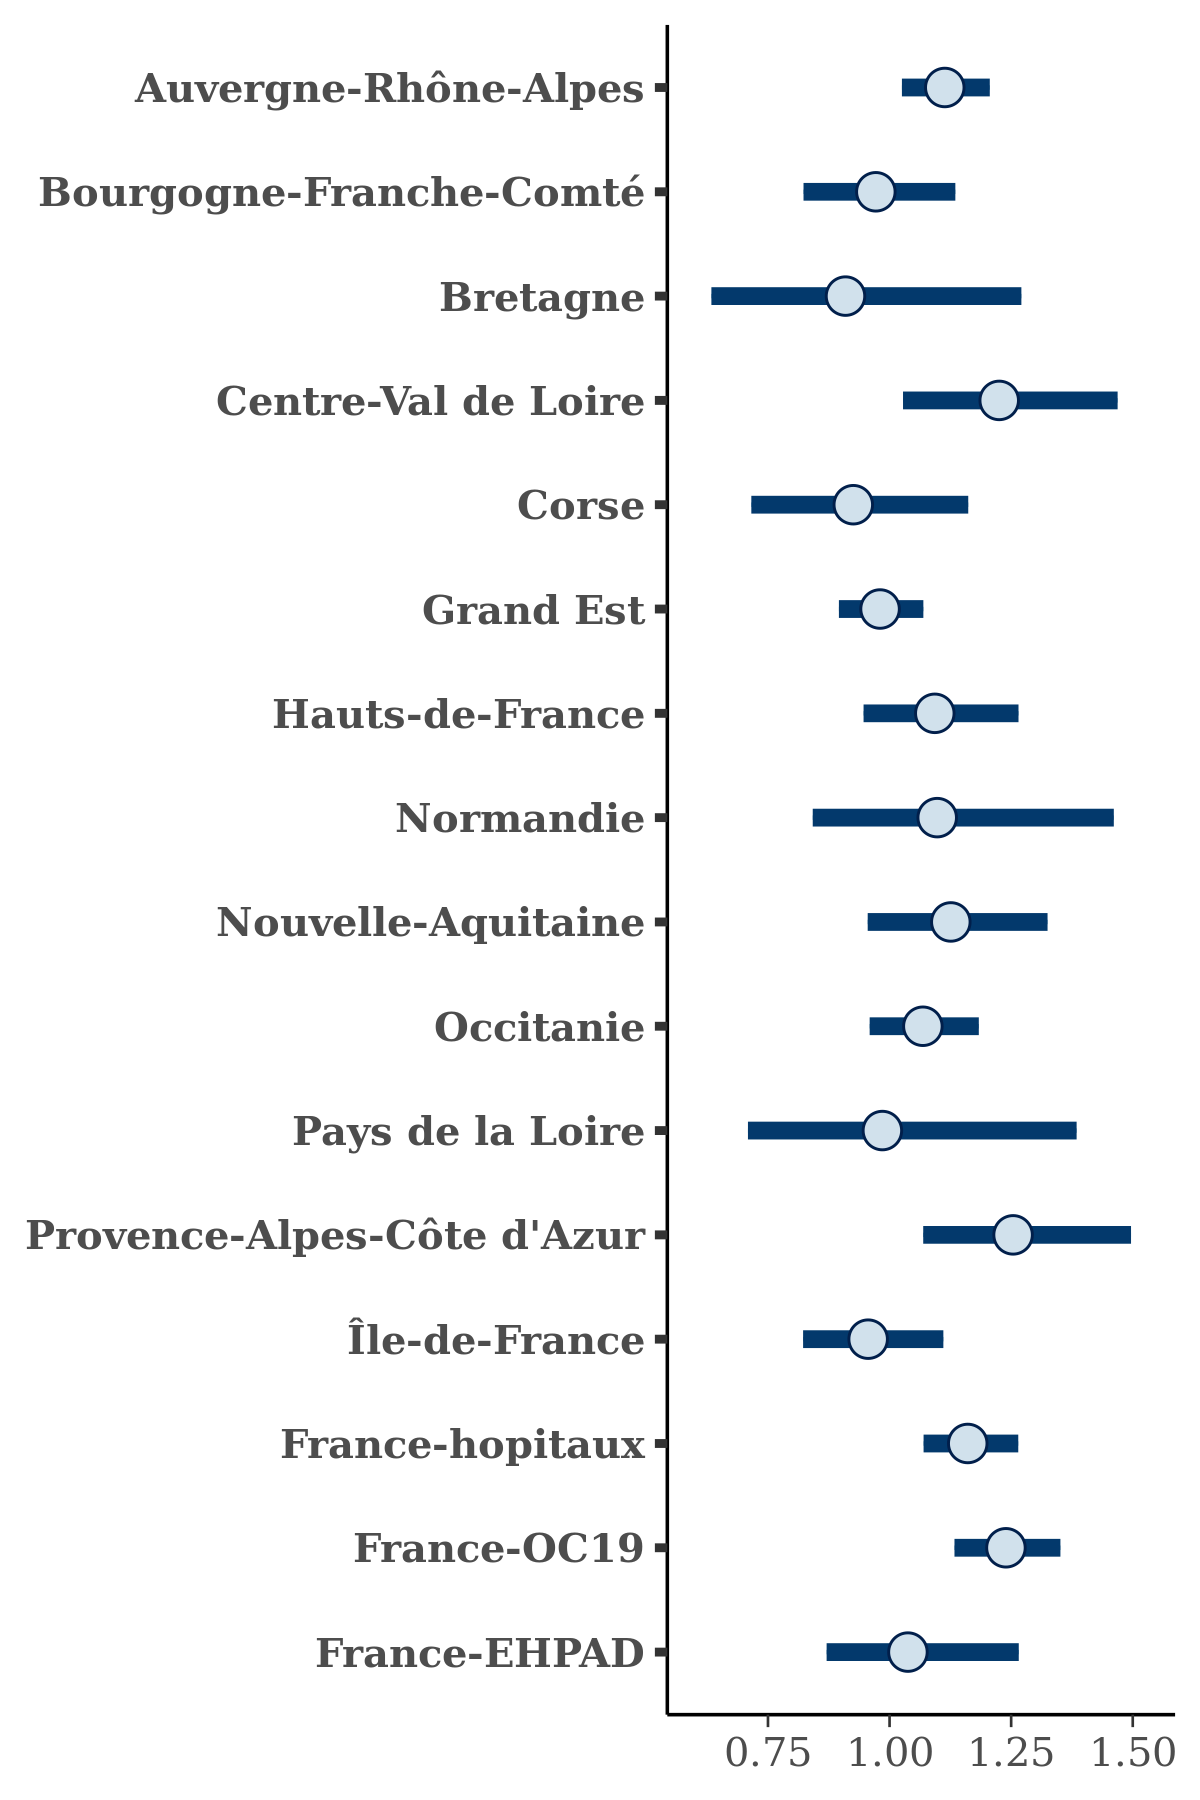

The table this chart was drawn from, first rows:
, Auvergne-Rhône-Alpes, Bourgogne-Franche-Comté, Bretagne, Centre-Val de Loire, Corse, Grand Est, Hauts-de-France, Normandie, Nouvelle-Aquitaine, Occitanie, Pays de la Loire, Provence-Alpes-Côte d'Azur, Île-de-France, France-hopitaux, France-OC19, France-EHPAD
1, 1.184, 1.069, 1.529, 1.26, 0.9363, 1.134, 1.307, 1.465, 1.225, 1.058, 1.709, 1.479, 0.9311, 1.276, 1.306, 1.232
2, 1.034, 0.9254, 1.163, 1.197, 1.023, 1.01, 1.084, 0.9367, 1.157, 1.049, 1.216, 1.411, 0.8951, 1.157, 1.218, 1.117
3, 1.033, 0.8368, 0.6666, 1.165, 0.8047, 0.9949, 0.9797, 0.9717, 1.033, 0.9644, 0.7366, 1.29, 0.871, 1.11, 1.179, 0.9244
4, 1.156, 1.044, 1.116, 1.3, 0.8633, 1.013, 1.154, 1.268, 1.346, 1.26, 1.475, 1.462, 0.8884, 1.209, 1.281, 1.152
5, 1.072, 1.018, 0.9163, 1.327, 0.9141, 0.9985, 1.186, 1.073, 1.285, 1.203, 1.206, 1.227, 0.8974, 1.087, 1.25, 1.044
6, 1.182, 1.131, 1.218, 1.108, 1.105, 1.009, 1.184, 1.183, 1.259, 1.151, 1.186, 1.414, 1.177, 1.293, 1.297, 1.355
7, 1.008, 0.9005, 0.9609, 1.116, 0.9861, 0.9504, 1.092, 0.9351, 1.242, 1.064, 1.06, 1.202, 0.923, 1.16, 1.222, 1.031
8, 1.156, 1.062, 0.8813, 1.419, 0.947, 1.053, 1.16, 1.232, 1.139, 1.139, 0.9551, 1.2, 1.041, 1.22, 1.285, 1.246
9, 1.163, 1.06, 0.6649, 1.167, 0.8565, 0.9732, 1.004, 0.9987, 1.106, 1.042, 0.8634, 1.218, 1.056, 1.17, 1.276, 1.138
10, 1.136, 0.9708, 0.8707, 1.199, 0.8551, 1.019, 1.163, 1.154, 1.152, 1.085, 0.7192, 1.377, 0.8925, 1.161, 1.309, 1.123
11, 1.099, 1.008, 0.7308, 1.091, 0.8734, 0.9897, 1.045, 0.9922, 0.9781, 0.9888, 0.7976, 1.214, 0.9817, 1.157, 1.189, 0.974
12, 1.089, 0.9666, 0.785, 1.089, 0.7505, 0.9517, 0.9973, 1.047, 1.061, 1.097, 0.8866, 1.232, 0.9134, 1.158, 1.191, 0.9551
13, 1.152, 0.9179, 0.6978, 1.139, 0.9146, 0.9409, 1.004, 0.8398, 1.025, 0.9563, 0.8519, 1.236, 1.018, 1.124, 1.229, 0.9844
14, 1.078, 0.9027, 1.267, 1.303, 1.038, 0.9246, 1.123, 1.126, 1.163, 1.016, 1.14, 1.492, 1.051, 1.202, 1.266, 1.049
15, 1.075, 0.9479, 0.7336, 1.613, 0.8057, 0.987, 0.9955, 1.158, 1.126, 0.9856, 1.136, 1.167, 0.8779, 1.198, 1.249, 1.211
16, 1.089, 1.06, 1.059, 1.115, 1.294, 0.9469, 1.105, 1.108, 1.073, 1.05, 1.31, 1.213, 1.005, 1.166, 1.242, 1.125
17, 1.11, 1.116, 1.253, 1.305, 1.177, 1.1, 1.236, 0.9252, 1.18, 1.217, 1.027, 1.407, 0.8546, 1.188, 1.222, 1.024
18, 1.112, 1.014, 1.119, 1.028, 0.6175, 0.9914, 1.125, 1.438, 1.026, 1.026, 1.08, 1.124, 0.8095, 1.184, 1.282, 1.058
19, 1.205, 0.9918, 1.016, 1.177, 1.118, 1.005, 1.108, 1.014, 1.09, 1.012, 0.9769, 1.069, 0.7905, 1.198, 1.16, 0.9299
20, 1.186, 1.1, 0.8768, 1.428, 1.163, 1.066, 1.258, 1.13, 1.268, 1.078, 1.25, 1.16, 0.924, 1.243, 1.289, 1.139
21, 1.077, 0.9209, 0.8761, 1.296, 0.7755, 0.9442, 1.021, 1.124, 1.174, 1.129, 1.169, 1.497, 1.003, 1.123, 1.238, 0.9983
22, 1.158, 0.9967, 0.9399, 1.34, 0.8446, 1.049, 1.151, 1.384, 1.201, 1.09, 1.153, 1.436, 1.169, 1.254, 1.339, 1.293
23, 1.183, 0.9557, 1.531, 1.336, 0.9848, 1.088, 1.276, 1.883, 1.343, 1.104, 1.486, 1.492, 1.012, 1.314, 1.363, 1.224
24, 1.089, 0.9946, 0.9819, 1.132, 0.8898, 1.024, 1.193, 1.214, 1.341, 1.069, 1.175, 1.177, 0.738, 1.185, 1.217, 0.9756
25, 1.079, 0.9189, 0.8857, 1.132, 0.6946, 0.9728, 1.033, 1.061, 0.9599, 1.107, 1.057, 1.167, 0.9061, 1.148, 1.204, 0.9745
26, 1.064, 1.035, 0.6881, 1.165, 1.067, 0.9948, 0.9992, 1.1, 1.195, 1.131, 0.9776, 1.175, 0.9627, 1.192, 1.258, 1.157
27, 1.118, 0.8864, 0.6394, 1.133, 0.989, 0.934, 0.9702, 0.7906, 0.9851, 0.9759, 0.7409, 1.185, 1.026, 1.11, 1.174, 0.9932
28, 1.049, 0.9126, 0.7489, 1.025, 0.9959, 0.9227, 1.039, 0.9806, 0.9464, 1.045, 0.9198, 1.311, 1.004, 1.101, 1.135, 1.003
29, 1.103, 1.136, 1.216, 1.492, 0.826, 1.123, 1.135, 1.457, 1.079, 1.173, 1.052, 1.374, 1.195, 1.3, 1.424, 1.045
30, 1.151, 1.132, 0.933, 1.385, 0.8794, 0.9364, 1.28, 1.222, 1.024, 1.113, 1.39, 1.5, 1.004, 1.252, 1.347, 1.036
31, 1.086, 0.9257, 0.9477, 1.228, 1.56, 0.9702, 1.051, 1.268, 1.183, 1.098, 1.129, 1.201, 0.7577, 1.09, 1.173, 1.058
32, 1.011, 0.9057, 1.149, 1.244, 1.068, 0.9419, 1.197, 1.215, 1.098, 1.103, 1.267, 1.262, 0.9233, 1.102, 1.235, 0.9885
33, 1.141, 0.891, 1.103, 1.235, 0.9879, 0.9671, 1.09, 1.045, 1.069, 1.066, 1.067, 1.337, 1.024, 1.147, 1.252, 0.996
34, 1.142, 0.9971, 0.7592, 1.341, 0.9488, 0.9993, 1.032, 1.207, 1.145, 1.121, 0.8995, 1.136, 0.9299, 1.17, 1.236, 0.8726
35, 1.163, 1.01, 0.877, 1.331, 0.9523, 0.9883, 1.057, 1.099, 1.056, 1.133, 0.9359, 1.226, 1.115, 1.198, 1.207, 1.175
36, 1.12, 0.8756, 0.5785, 1.164, 0.8739, 0.927, 0.9476, 0.8859, 0.9824, 1.111, 0.6401, 1.212, 0.989, 1.135, 1.164, 0.9425
37, 1.136, 0.9671, 0.935, 1.242, 1.058, 0.9869, 1.125, 1.232, 1.116, 1.103, 0.8092, 1.457, 0.9363, 1.127, 1.329, 1.083
38, 1.161, 0.985, 0.8024, 1.205, 1.154, 0.9569, 1.068, 1.049, 1.04, 1.006, 1.077, 1.157, 1.031, 1.131, 1.179, 1.061
39, 1.02, 0.849, 1.258, 1.052, 0.8881, 1.022, 1.083, 1.129, 1.119, 1.019, 1.3, 1.274, 0.7883, 1.157, 1.291, 0.992
40, 1.22, 1.109, 1.005, 1.313, 0.8718, 1.001, 1.167, 1.477, 1.212, 1.07, 1.039, 1.324, 0.8477, 1.187, 1.257, 1.149
41, 1.278, 1.147, 1.514, 1.526, 1.061, 1.077, 1.313, 1.846, 1.387, 1.227, 1.476, 1.452, 1.107, 1.269, 1.438, 1.19
42, 1.145, 1.004, 0.7328, 1.311, 1.03, 1.015, 1.005, 1.177, 0.9609, 1.022, 0.715, 1.406, 1.131, 1.11, 1.242, 0.9489
43, 1.159, 0.9812, 0.6255, 1.18, 0.7928, 0.9229, 1.03, 0.9142, 1.036, 1.002, 0.8338, 1.14, 0.8832, 1.191, 1.179, 0.7881
44, 1.045, 1.016, 0.8152, 1.279, 0.8923, 1.008, 1.224, 1.232, 1.183, 1.066, 0.7318, 1.473, 1.02, 1.192, 1.315, 1.164
45, 1.099, 1.073, 0.9521, 1.244, 0.7505, 1.005, 1.133, 0.9797, 1.233, 1.019, 0.8952, 1.272, 0.9846, 1.227, 1.243, 1.172
46, 1.034, 1.083, 1.122, 1.306, 0.9431, 1.067, 1.088, 1.139, 1.428, 1.107, 1.174, 1.199, 0.9131, 1.236, 1.231, 1.048
47, 1.128, 0.925, 1.315, 1.343, 0.8722, 0.9889, 1.21, 1.249, 1.093, 0.9637, 1.175, 1.365, 0.9849, 1.14, 1.282, 0.9793
48, 1.2, 1.015, 0.7404, 1.172, 0.6187, 0.9656, 1.169, 1.091, 1.194, 1.086, 0.8882, 1.31, 1.007, 1.129, 1.231, 1.126
49, 1.053, 0.9023, 0.8536, 1.088, 1.035, 0.9515, 1.053, 0.9788, 1.138, 1.041, 1.029, 1.069, 0.8354, 1.087, 1.136, 0.8581
50, 1.133, 0.8605, 0.692, 1.021, 1.024, 0.916, 0.9842, 0.9279, 1.01, 1.027, 0.8086, 1.079, 0.928, 1.098, 1.229, 0.8781
51, 1.151, 0.8898, 0.8734, 1.284, 0.9692, 0.9871, 1.1, 1.034, 1.065, 1.072, 0.794, 1.225, 0.9656, 1.133, 1.21, 0.9971
52, 1.175, 1.015, 1.095, 1.46, 1.103, 1.021, 1.149, 1.415, 1.207, 1.164, 1.213, 1.593, 1.077, 1.266, 1.44, 1.179
53, 1.195, 0.9825, 1.051, 1.198, 1.029, 1.001, 1.062, 1.302, 1.171, 1.045, 1.096, 1.194, 0.9673, 1.174, 1.196, 1.087
54, 1.102, 0.9447, 0.6844, 1.145, 0.5903, 0.9126, 1.085, 1.179, 0.9558, 1.093, 1.225, 1.086, 0.9618, 1.153, 1.207, 0.9844
55, 1.102, 0.936, 0.7439, 1.155, 0.9111, 0.9666, 1.028, 1.027, 0.9768, 1.018, 0.8696, 1.3, 0.9486, 1.11, 1.23, 1.025
56, 1.059, 0.9031, 0.7998, 1.108, 1.228, 1.012, 1.135, 0.9463, 1.198, 0.9697, 1.008, 1.481, 1.058, 1.176, 1.273, 1.073
57, 1.111, 0.99, 0.5868, 1.122, 0.8093, 0.883, 0.9953, 0.9504, 1.045, 1.062, 0.784, 1.102, 0.9064, 1.102, 1.13, 0.895
58, 1.174, 1.02, 1.068, 1.02, 1.058, 0.989, 1.24, 1.293, 1.107, 1.171, 0.8224, 1.36, 1.052, 1.157, 1.341, 0.9722
59, 1.087, 1.028, 1.037, 1.428, 0.7887, 0.9663, 1.255, 1.297, 1.164, 1.017, 1.168, 1.384, 0.9408, 1.172, 1.301, 0.9237
60, 1.152, 0.9454, 0.883, 1.229, 0.983, 0.985, 1.134, 1.144, 1.068, 1.063, 0.9753, 1.264, 1.039, 1.2, 1.192, 1.106
... 1,940 more rows
